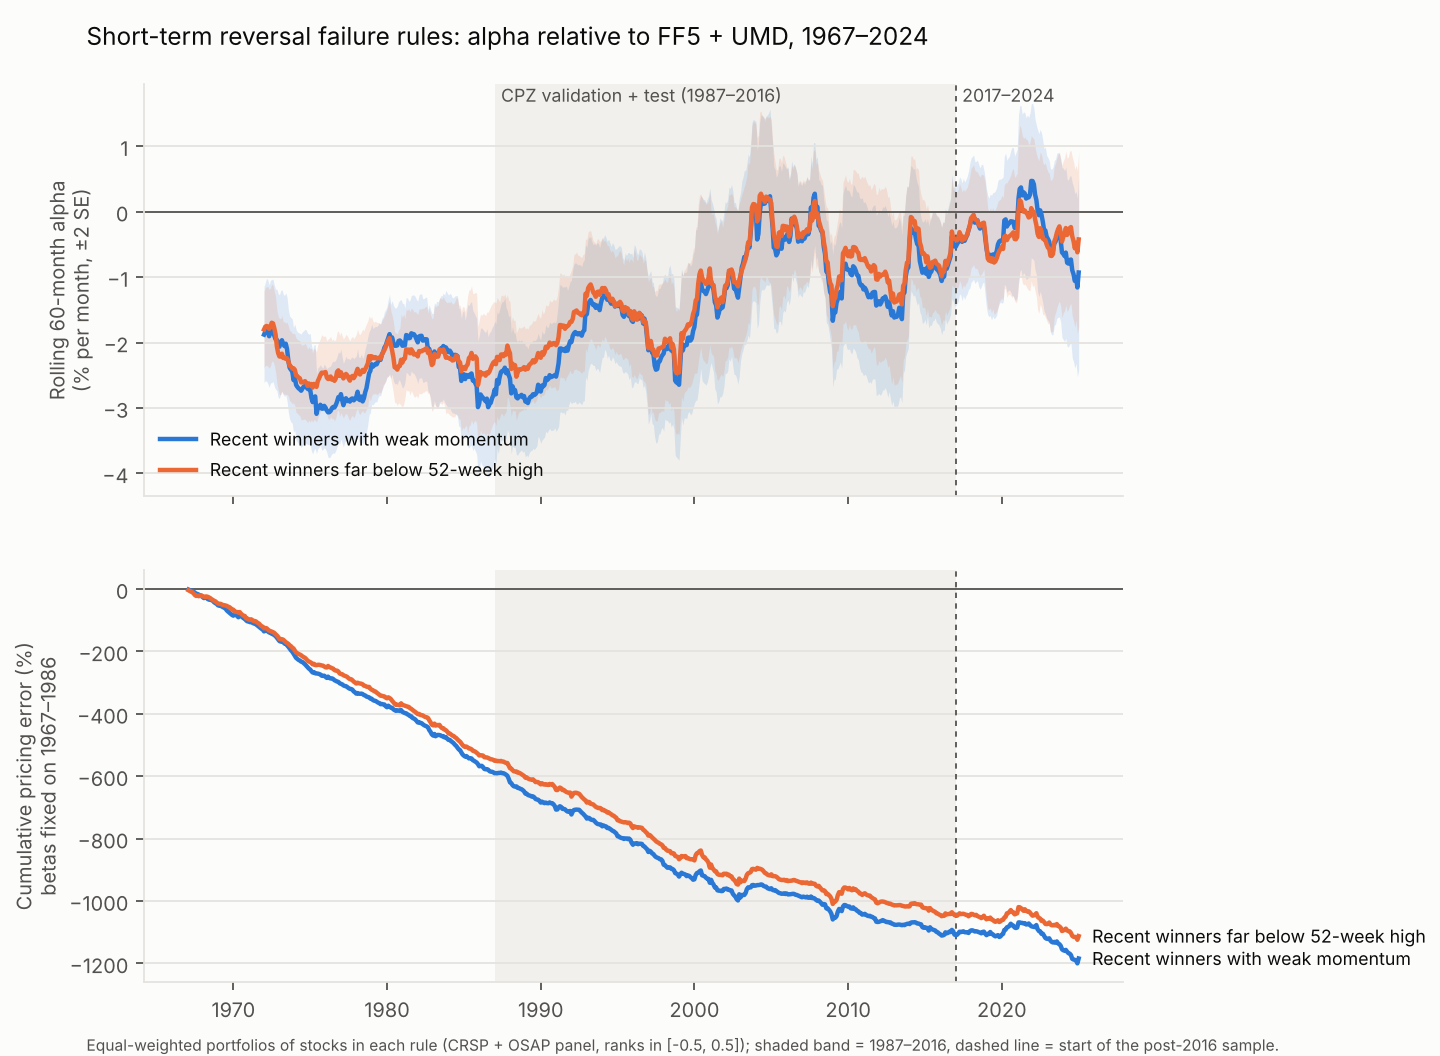

The file beside this chart, header and first rows:
date, Recent winners with weak momentum | roll…, Recent winners with weak momentum | roll…, Recent winners with weak momentum | pric…, Recent winners far below 52-week high | …, Recent winners far below 52-week high | …, Recent winners far below 52-week high | …
196701, , , -0.01612, , , -0.03915
196702, , , -0.01897, , , -0.02208
196703, , , -0.01241, , , -0.02227
196704, , , -0.009348, , , -0.01672
196705, , , -0.02629, , , -0.03779
196706, , , -0.03146, , , -0.05116
196707, , , -0.03342, , , -0.03115
196708, , , -0.01066, , , 0.01057
196709, , , -0.01715, , , -0.02019
196710, , , -0.04097, , , 0.02181
196711, , , 0.0005932, , , 0.008137
196712, , , -0.04047, , , -0.03807
196801, , , -0.03176, , , -0.004312
196802, , , 0.008601, , , -0.01439
196803, , , 0.00102, , , 0.01899
196804, , , -0.03983, , , -0.01037
196805, , , -0.02018, , , -0.01937
196806, , , -0.005326, , , -0.023
196807, , , -0.008419, , , -0.03272
196808, , , -0.02599, , , -0.02529
196809, , , -0.04474, , , -0.02892
196810, , , -0.02927, , , -0.01582
196811, , , -0.02156, , , -0.03744
196812, , , -0.04735, , , -0.03164
196901, , , -0.01305, , , -0.01343
196902, , , 0.0007735, , , 0.004143
196903, , , -0.02496, , , -0.02378
196904, , , -0.02219, , , -0.01969
196905, , , -0.02151, , , -0.002036
196906, , , -0.02517, , , -0.01124
196907, , , -0.06082, , , -0.01162
196908, , , -0.03815, , , -0.03058
196909, , , -0.03333, , , -0.009968
196910, , , -0.03371, , , -0.03393
196911, , , -0.03532, , , -0.03978
196912, , , -0.02511, , , -0.008363
197001, , , 0.03938, , , -0.05997
197002, , , -0.009701, , , -0.004701
197003, , , -0.0372, , , -0.009401
197004, , , -0.04253, , , -0.0149
197005, , , 0.106, , , 0.01503
197006, , , -0.05953, , , -0.05064
197007, , , -0.04165, , , -0.03895
197008, , , -0.03572, , , -0.02855
197009, , , -0.001132, , , -0.009158
197010, , , -0.07103, , , -0.07517
197011, , , -0.02697, , , -0.004541
197012, , , -0.009894, , , -0.03293
197101, , , -0.01713, , , -0.002573
197102, , , 0.01144, , , 0.00945
197103, , , -0.0307, , , -0.03037
197104, , , -0.02326, , , -0.02882
197105, , , -0.01062, , , 0.005433
197106, , , -0.02524, , , -0.02341
197107, , , -0.0341, , , -0.03691
197108, , , -0.03049, , , -0.0204
197109, , , -0.03475, , , -0.04626
197110, , , -0.03599, , , -0.0386
197111, , , -0.02259, , , -0.01879
197112, -0.01879, 0.003661, -0.05949, -0.01801, 0.002925, -0.05165
... 636 more rows
